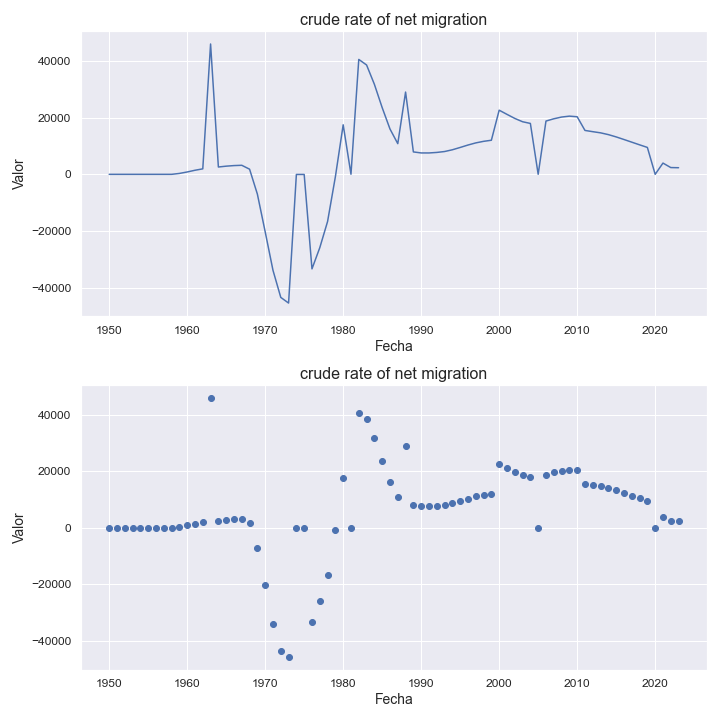

Data behind this chart, as committed beside it:
indicatorshortname, locationid, location, iso2, timeid, time, value
crude rate of net migration, 226, equatorial guinea, gq, 1, 1950, 0.0
crude rate of net migration, 226, equatorial guinea, gq, 2, 1951, 0.0
crude rate of net migration, 226, equatorial guinea, gq, 3, 1952, 0.0
crude rate of net migration, 226, equatorial guinea, gq, 4, 1953, 0.0
crude rate of net migration, 226, equatorial guinea, gq, 5, 1954, 0.0
crude rate of net migration, 226, equatorial guinea, gq, 6, 1955, 0.0
crude rate of net migration, 226, equatorial guinea, gq, 7, 1956, 0.0
crude rate of net migration, 226, equatorial guinea, gq, 8, 1957, 0.0
crude rate of net migration, 226, equatorial guinea, gq, 9, 1958, 0.0
crude rate of net migration, 226, equatorial guinea, gq, 10, 1959, 316.0
crude rate of net migration, 226, equatorial guinea, gq, 11, 1960, 831.0
crude rate of net migration, 226, equatorial guinea, gq, 12, 1961, 1441
crude rate of net migration, 226, equatorial guinea, gq, 13, 1962, 1937
crude rate of net migration, 226, equatorial guinea, gq, 14, 1963, 46054
crude rate of net migration, 226, equatorial guinea, gq, 15, 1964, 2589
crude rate of net migration, 226, equatorial guinea, gq, 16, 1965, 2885
crude rate of net migration, 226, equatorial guinea, gq, 17, 1966, 3092
crude rate of net migration, 226, equatorial guinea, gq, 18, 1967, 3195
crude rate of net migration, 226, equatorial guinea, gq, 19, 1968, 1815
crude rate of net migration, 226, equatorial guinea, gq, 20, 1969, -6991
crude rate of net migration, 226, equatorial guinea, gq, 21, 1970, -20294
crude rate of net migration, 226, equatorial guinea, gq, 22, 1971, -33903
crude rate of net migration, 226, equatorial guinea, gq, 23, 1972, -43485
crude rate of net migration, 226, equatorial guinea, gq, 24, 1973, -45487
crude rate of net migration, 226, equatorial guinea, gq, 25, 1974, -43.7
crude rate of net migration, 226, equatorial guinea, gq, 26, 1975, -39.44
crude rate of net migration, 226, equatorial guinea, gq, 27, 1976, -33405
crude rate of net migration, 226, equatorial guinea, gq, 28, 1977, -25932
crude rate of net migration, 226, equatorial guinea, gq, 29, 1978, -16666
crude rate of net migration, 226, equatorial guinea, gq, 30, 1979, -857.0
crude rate of net migration, 226, equatorial guinea, gq, 31, 1980, 17503
crude rate of net migration, 226, equatorial guinea, gq, 32, 1981, 32.87
crude rate of net migration, 226, equatorial guinea, gq, 33, 1982, 40604
crude rate of net migration, 226, equatorial guinea, gq, 34, 1983, 38636
crude rate of net migration, 226, equatorial guinea, gq, 35, 1984, 31819
crude rate of net migration, 226, equatorial guinea, gq, 36, 1985, 23569
crude rate of net migration, 226, equatorial guinea, gq, 37, 1986, 16028
crude rate of net migration, 226, equatorial guinea, gq, 38, 1987, 10836
crude rate of net migration, 226, equatorial guinea, gq, 39, 1988, 29068
crude rate of net migration, 226, equatorial guinea, gq, 40, 1989, 7919
crude rate of net migration, 226, equatorial guinea, gq, 41, 1990, 7558
crude rate of net migration, 226, equatorial guinea, gq, 42, 1991, 7553
crude rate of net migration, 226, equatorial guinea, gq, 43, 1992, 7738
crude rate of net migration, 226, equatorial guinea, gq, 44, 1993, 8056
crude rate of net migration, 226, equatorial guinea, gq, 45, 1994, 8677
crude rate of net migration, 226, equatorial guinea, gq, 46, 1995, 9495
crude rate of net migration, 226, equatorial guinea, gq, 47, 1996, 10352
crude rate of net migration, 226, equatorial guinea, gq, 48, 1997, 11107
crude rate of net migration, 226, equatorial guinea, gq, 49, 1998, 11658
crude rate of net migration, 226, equatorial guinea, gq, 50, 1999, 12045
crude rate of net migration, 226, equatorial guinea, gq, 51, 2000, 22662
crude rate of net migration, 226, equatorial guinea, gq, 52, 2001, 21192
crude rate of net migration, 226, equatorial guinea, gq, 53, 2002, 19759
crude rate of net migration, 226, equatorial guinea, gq, 54, 2003, 18584
crude rate of net migration, 226, equatorial guinea, gq, 55, 2004, 17984
crude rate of net migration, 226, equatorial guinea, gq, 56, 2005, 18.14
crude rate of net migration, 226, equatorial guinea, gq, 57, 2006, 18822
crude rate of net migration, 226, equatorial guinea, gq, 58, 2007, 19624
crude rate of net migration, 226, equatorial guinea, gq, 59, 2008, 20239
crude rate of net migration, 226, equatorial guinea, gq, 60, 2009, 20562
... 14 more rows
